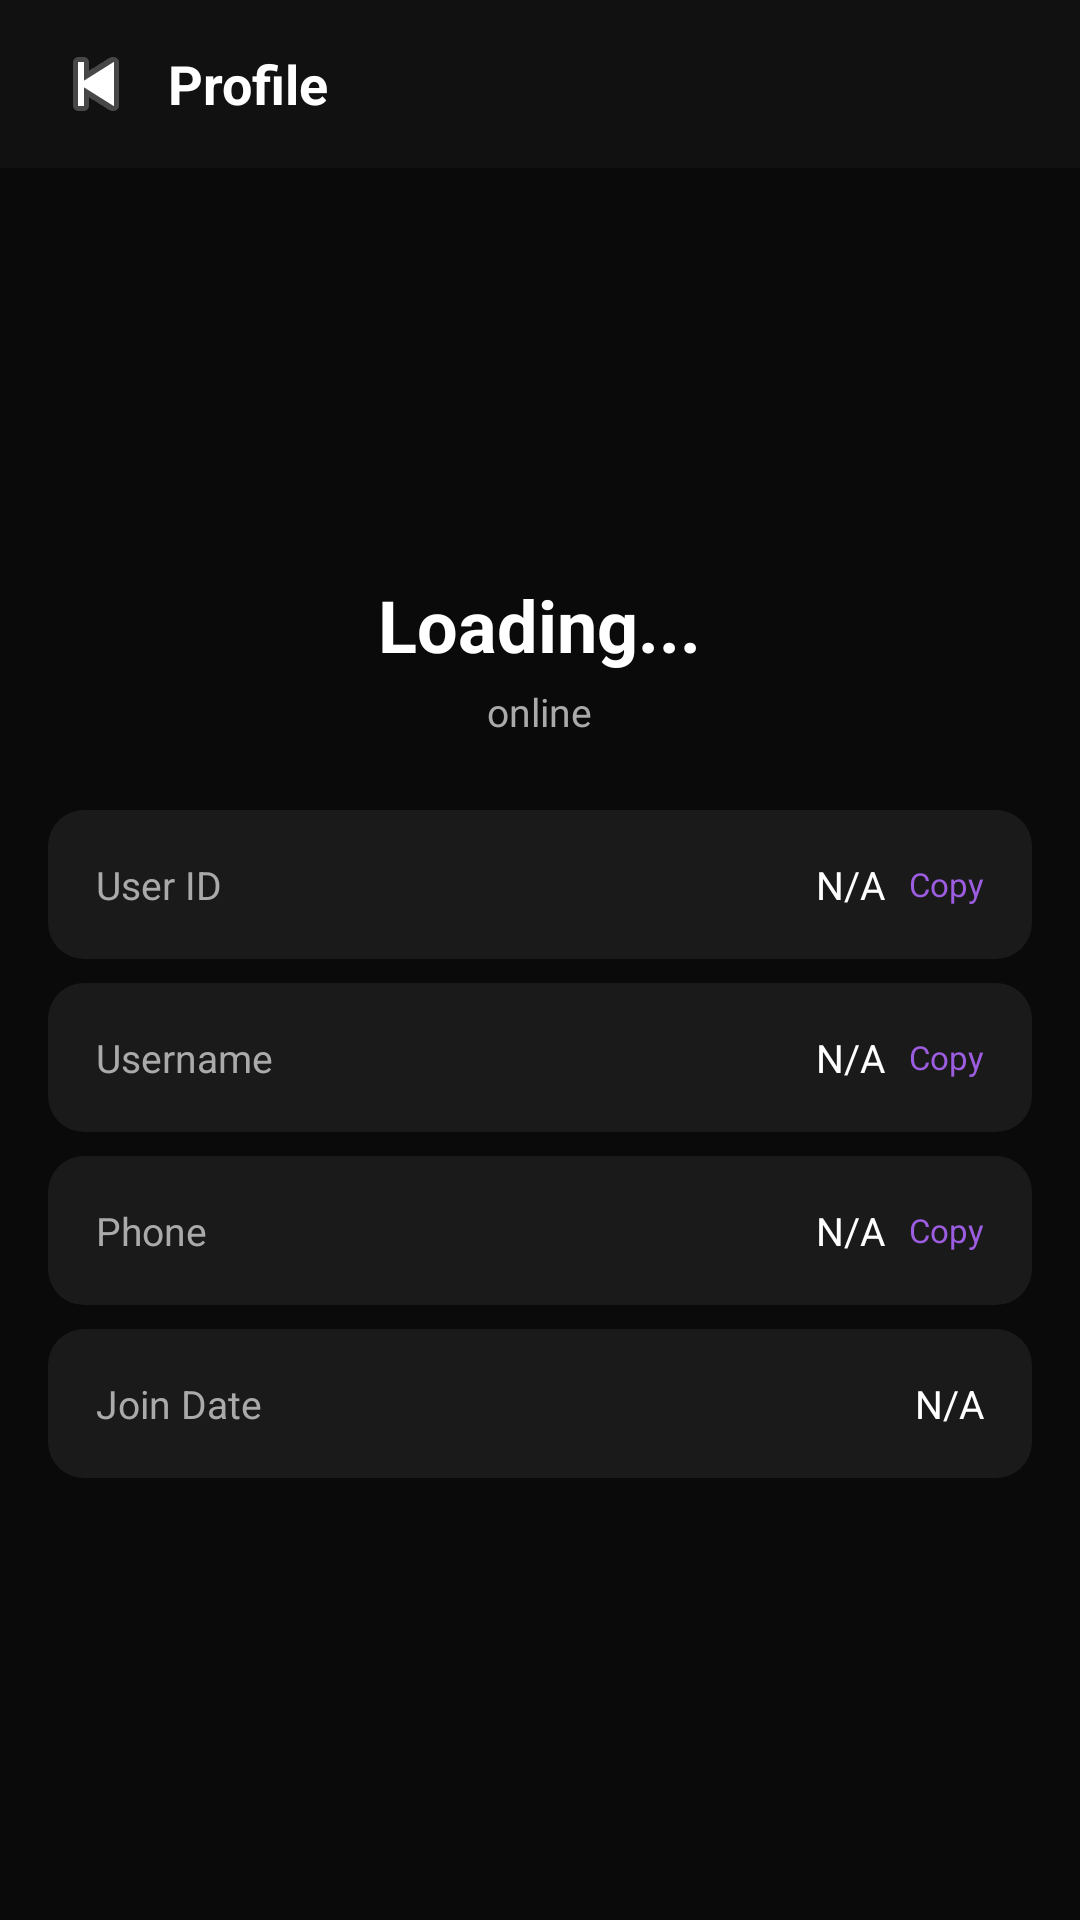

Layout XML and referenced resources for this Android screen:
<!-- AndroidManifest.xml: application theme Theme.MurtazaGram -->
<!-- res/layout/activity_profile.xml -->
<?xml version="1.0" encoding="utf-8"?>
<ScrollView xmlns:android="http://schemas.android.com/apk/res/android"
    android:layout_width="match_parent"
    android:layout_height="match_parent"
    android:background="@color/bg_primary">

    <LinearLayout
        android:layout_width="match_parent"
        android:layout_height="wrap_content"
        android:orientation="vertical">

        <LinearLayout
            android:layout_width="match_parent"
            android:layout_height="56dp"
            android:orientation="horizontal"
            android:background="@color/bg_action_bar"
            android:gravity="center_vertical"
            android:paddingHorizontal="@dimen/spacing_md">
            <ImageView android:id="@+id/btnBack" android:layout_width="32dp" android:layout_height="32dp" android:src="@android:drawable/ic_media_previous" android:background="?android:attr/selectableItemBackgroundBorderless" android:layout_marginEnd="@dimen/spacing_sm" />
            <TextView android:layout_width="0dp" android:layout_height="wrap_content" android:layout_weight="1" android:text="Profile" android:textColor="@color/text_primary" android:textSize="@dimen/text_lg" android:textStyle="bold" />
        </LinearLayout>

        <LinearLayout
            android:layout_width="match_parent"
            android:layout_height="wrap_content"
            android:orientation="vertical"
            android:gravity="center"
            android:padding="@dimen/spacing_lg">
            <ImageView android:layout_width="@dimen/avatar_xl" android:layout_height="@dimen/avatar_xl" android:src="@drawable/avatar_placeholder" android:layout_marginBottom="@dimen/spacing_md" />
            <TextView android:id="@+id/tvProfileName" android:layout_width="wrap_content" android:layout_height="wrap_content" android:text="Loading..." android:textColor="@color/text_primary" android:textSize="@dimen/text_xl" android:textStyle="bold" />
            <TextView android:id="@+id/tvProfileStatus" android:layout_width="wrap_content" android:layout_height="wrap_content" android:text="online" android:textColor="@color/text_secondary" android:textSize="@dimen/text_sm" android:layout_marginTop="@dimen/spacing_xs" />
        </LinearLayout>

        <LinearLayout android:id="@+id/rowUserId" android:layout_width="match_parent" android:layout_height="wrap_content" android:orientation="horizontal" android:background="@drawable/bg_card" android:padding="@dimen/spacing_md" android:layout_marginHorizontal="@dimen/spacing_md" android:layout_marginBottom="@dimen/spacing_sm" android:gravity="center_vertical">
            <TextView android:layout_width="0dp" android:layout_height="wrap_content" android:layout_weight="1" android:text="@string/profile_user_id" android:textColor="@color/text_secondary" android:textSize="@dimen/text_sm" />
            <TextView android:id="@+id/tvUserId" android:layout_width="wrap_content" android:layout_height="wrap_content" android:text="N/A" android:textColor="@color/text_primary" android:textSize="@dimen/text_sm" android:layout_marginEnd="@dimen/spacing_sm" />
            <TextView android:layout_width="wrap_content" android:layout_height="wrap_content" android:text="@string/profile_copy" android:textColor="@color/text_accent" android:textSize="@dimen/text_xs" />
        </LinearLayout>

        <LinearLayout android:id="@+id/rowUsername" android:layout_width="match_parent" android:layout_height="wrap_content" android:orientation="horizontal" android:background="@drawable/bg_card" android:padding="@dimen/spacing_md" android:layout_marginHorizontal="@dimen/spacing_md" android:layout_marginBottom="@dimen/spacing_sm" android:gravity="center_vertical">
            <TextView android:layout_width="0dp" android:layout_height="wrap_content" android:layout_weight="1" android:text="@string/profile_username" android:textColor="@color/text_secondary" android:textSize="@dimen/text_sm" />
            <TextView android:id="@+id/tvUsername" android:layout_width="wrap_content" android:layout_height="wrap_content" android:text="N/A" android:textColor="@color/text_primary" android:textSize="@dimen/text_sm" android:layout_marginEnd="@dimen/spacing_sm" />
            <TextView android:layout_width="wrap_content" android:layout_height="wrap_content" android:text="@string/profile_copy" android:textColor="@color/text_accent" android:textSize="@dimen/text_xs" />
        </LinearLayout>

        <LinearLayout android:id="@+id/rowPhone" android:layout_width="match_parent" android:layout_height="wrap_content" android:orientation="horizontal" android:background="@drawable/bg_card" android:padding="@dimen/spacing_md" android:layout_marginHorizontal="@dimen/spacing_md" android:layout_marginBottom="@dimen/spacing_sm" android:gravity="center_vertical">
            <TextView android:layout_width="0dp" android:layout_height="wrap_content" android:layout_weight="1" android:text="@string/profile_phone" android:textColor="@color/text_secondary" android:textSize="@dimen/text_sm" />
            <TextView android:id="@+id/tvPhone" android:layout_width="wrap_content" android:layout_height="wrap_content" android:text="N/A" android:textColor="@color/text_primary" android:textSize="@dimen/text_sm" android:layout_marginEnd="@dimen/spacing_sm" />
            <TextView android:layout_width="wrap_content" android:layout_height="wrap_content" android:text="@string/profile_copy" android:textColor="@color/text_accent" android:textSize="@dimen/text_xs" />
        </LinearLayout>

        <LinearLayout android:layout_width="match_parent" android:layout_height="wrap_content" android:orientation="horizontal" android:background="@drawable/bg_card" android:padding="@dimen/spacing_md" android:layout_marginHorizontal="@dimen/spacing_md" android:layout_marginBottom="@dimen/spacing_sm" android:gravity="center_vertical">
            <TextView android:layout_width="0dp" android:layout_height="wrap_content" android:layout_weight="1" android:text="@string/profile_join_date" android:textColor="@color/text_secondary" android:textSize="@dimen/text_sm" />
            <TextView android:id="@+id/tvJoinDate" android:layout_width="wrap_content" android:layout_height="wrap_content" android:text="N/A" android:textColor="@color/text_primary" android:textSize="@dimen/text_sm" />
        </LinearLayout>
    </LinearLayout>
</ScrollView>
<!-- resources referenced by this layout -->
<resources>
  <color name="bg_action_bar">#111111</color>
  <color name="bg_primary">#0A0A0A</color>
  <color name="text_accent">#9D5DE0</color>
  <color name="text_primary">#FFFFFF</color>
  <color name="text_secondary">#AAAAAA</color>
  <dimen name="avatar_xl">96dp</dimen>
  <dimen name="spacing_lg">24dp</dimen>
  <dimen name="spacing_md">16dp</dimen>
  <dimen name="spacing_sm">8dp</dimen>
  <dimen name="spacing_xs">4dp</dimen>
  <dimen name="text_lg">18sp</dimen>
  <dimen name="text_sm">13sp</dimen>
  <dimen name="text_xl">24sp</dimen>
  <dimen name="text_xs">11sp</dimen>
  <!-- drawable avatar_placeholder (drawable) -->
  <?xml version="1.0" encoding="utf-8"?>
  <shape xmlns:android="http://schemas.android.com/apk/res/android"
      android:shape="oval">
      <solid android:color="@color/accent_transparent" />
  </shape>
  <!-- drawable bg_card (drawable) -->
  <?xml version="1.0" encoding="utf-8"?>
  <shape xmlns:android="http://schemas.android.com/apk/res/android"
      android:shape="rectangle">
      <solid android:color="@color/bg_card" />
      <corners android:radius="@dimen/radius_md" />
  </shape>
  <string name="profile_copy">Copy</string>
  <string name="profile_join_date">Join Date</string>
  <string name="profile_phone">Phone</string>
  <string name="profile_user_id">User ID</string>
  <string name="profile_username">Username</string>
  <style name="Theme.MurtazaGram" parent="android:Theme.Material.NoActionBar">
          <item name="android:colorPrimary">@color/accent</item>
          <item name="android:colorPrimaryDark">@color/accent_dark</item>
          <item name="android:colorAccent">@color/accent_light</item>
          <item name="android:windowBackground">@color/bg_primary</item>
          <item name="android:statusBarColor">@color/bg_action_bar</item>
          <item name="android:navigationBarColor">@color/bg_action_bar</item>
          <item name="android:textColorPrimary">@color/text_primary</item>
          <item name="android:textColorSecondary">@color/text_secondary</item>
          <item name="android:windowLightStatusBar">false</item>
      </style>
  <color name="bg_card">#1A1A1A</color>
  <dimen name="radius_md">12dp</dimen>
  <color name="accent">#7B2FBE</color>
  <color name="accent_dark">#5A1E8C</color>
  <color name="accent_light">#9D5DE0</color>
</resources>
